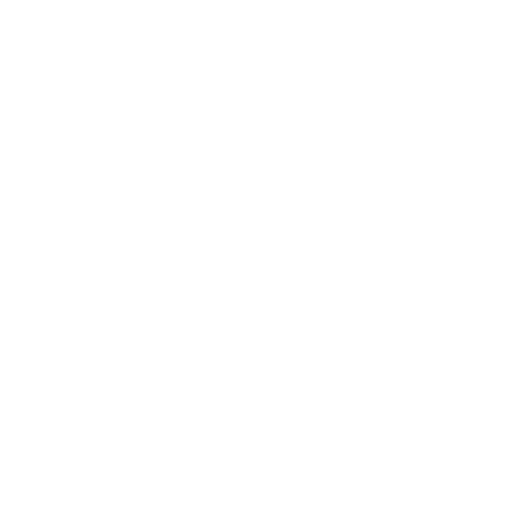
t = 0.00 s
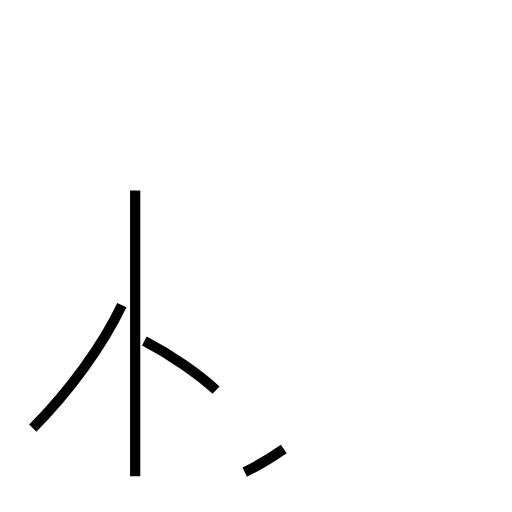
t = 1.67 s
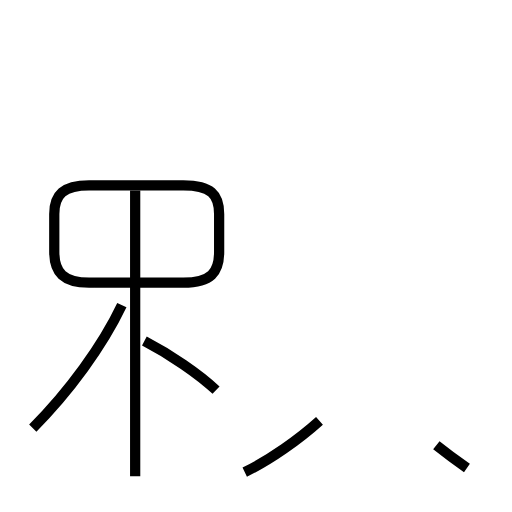
t = 3.32 s
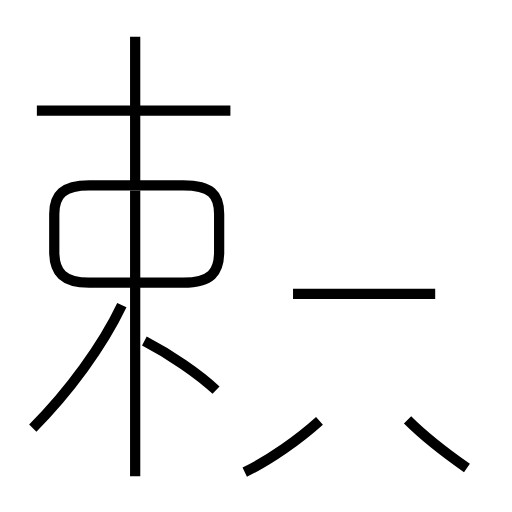
t = 4.84 s
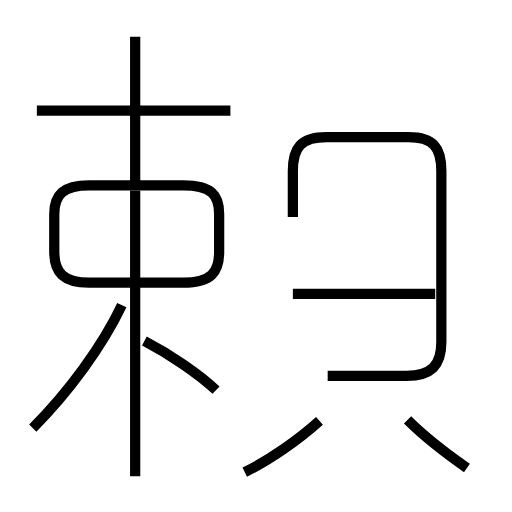
t = 6.44 s
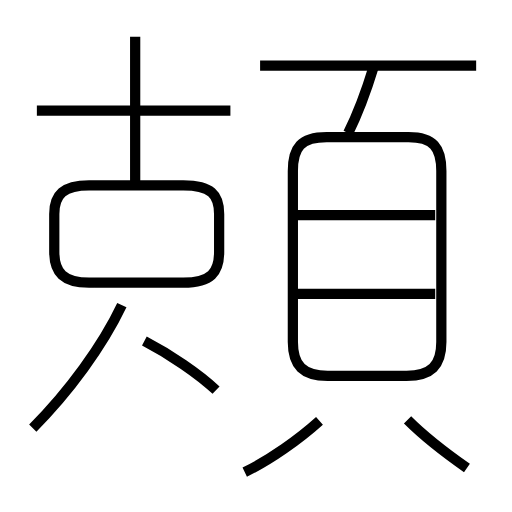
t = 8.23 s

The animated SVG that drew these frames (rendered in a browser with its animation timeline set to each time). Animation: 13 SMIL elements (animate=13); one cycle of 8.23 s.

<?xml version='1.0' encoding='utf-8'?>
<svg viewBox="0.0 -6.0 50.0 50.0" version="1.1" xmlns="http://www.w3.org/2000/svg"><rect x="-1000" y="-1000" width="2000" height="2000" stroke="white" fill="white" /><g style="fill:none;stroke:#000000;stroke-width:1"><path d="M 13.2 2.5 L 13.2 -25.4 " transform="translate(0.0 38.0)" stroke-dasharray="27.9" stroke-dashoffset="27.9"><animate attributeName="stroke-dashoffset" from="27.9" to="0" dur="0.837s" begin="0s; anim_end.end" fill="freeze" id="anim0" /></path><path d="M 3.2 -2.2 C 6.7 -5.7 10.0 -10.2 11.9 -14.2 " transform="translate(0.0 38.0)" stroke-dasharray="14.887472890015934" stroke-dashoffset="14.887472890015934"><animate attributeName="stroke-dashoffset" from="14.887472890015934" to="0" dur="0.446624186700478s" begin="anim0.end" fill="freeze" id="anim1" /></path><path d="M 21.1 -5.9 C 19.4 -7.5 16.6 -9.4 14.1 -10.7 " transform="translate(0.0 38.0)" stroke-dasharray="8.51030021242567" stroke-dashoffset="8.51030021242567"><animate attributeName="stroke-dashoffset" from="8.51030021242567" to="0" dur="0.2553090063727701s" begin="anim1.end" fill="freeze" id="anim2" /></path><path d="M 23.9 2.1 C 26.4 0.9 29.2 -1.1 31.2 -2.9 " transform="translate(0.0 38.0)" stroke-dasharray="8.874719061138313" stroke-dashoffset="8.874719061138313"><animate attributeName="stroke-dashoffset" from="8.874719061138313" to="0" dur="0.26624157183414937s" begin="anim2.end" fill="freeze" id="anim3" /></path><path d="M 9.2 -16.4 L 17.9 -16.4 C 20.6 -16.4 21.4 -17.4 21.4 -19.4 L 21.4 -23.1 C 21.4 -25.0 20.6 -25.9 17.9 -25.9 L 8.7 -25.9 C 6.2 -25.9 5.3 -25.0 5.3 -23.1 L 5.3 -19.4 C 5.3 -17.4 6.2 -16.4 8.7 -16.4 Z " transform="translate(0.0 38.0)" stroke-dasharray="46.735823614058816" stroke-dashoffset="46.735823614058816"><animate attributeName="stroke-dashoffset" from="46.735823614058816" to="0" dur="1.4020747084217644s" begin="anim3.end" fill="freeze" id="anim4" /></path><path d="M 45.6 1.7 C 43.6 0.3 41.4 -1.4 39.8 -3.0 " transform="translate(0.0 38.0)" stroke-dasharray="7.473954245426875" stroke-dashoffset="7.473954245426875"><animate attributeName="stroke-dashoffset" from="7.473954245426875" to="0" dur="0.22421862736280626s" begin="anim4.end" fill="freeze" id="anim5" /></path><path d="M 22.5 -33.2 L 3.6 -33.2 " transform="translate(0.0 38.0)" stroke-dasharray="18.9" stroke-dashoffset="18.9"><animate attributeName="stroke-dashoffset" from="18.9" to="0" dur="0.567s" begin="anim5.end" fill="freeze" id="anim6" /></path><path d="M 13.2 -26.1 L 13.2 -40.4 " transform="translate(0.0 38.0)" stroke-dasharray="14.299999999999997" stroke-dashoffset="14.299999999999997"><animate attributeName="stroke-dashoffset" from="14.299999999999997" to="0" dur="0.4289999999999999s" begin="anim6.end" fill="freeze" id="anim7" /></path><path d="M 42.5 -15.3 L 28.6 -15.3 " transform="translate(0.0 38.0)" stroke-dasharray="13.899999999999999" stroke-dashoffset="13.899999999999999"><animate attributeName="stroke-dashoffset" from="13.899999999999999" to="0" dur="0.4169999999999999s" begin="anim7.end" fill="freeze" id="anim8" /></path><path d="M 32.0 -7.3 L 39.7 -7.3 C 42.1 -7.3 43.1 -8.3 43.1 -10.6 L 43.1 -27.3 C 43.1 -29.6 42.3 -30.6 39.9 -30.6 L 31.9 -30.6 C 29.4 -30.6 28.6 -29.6 28.6 -27.3 L 28.6 -10.6 C 28.6 -8.3 29.6 -7.3 32.0 -7.3 Z " transform="translate(0.0 38.0)" stroke-dasharray="70.9102381551411" stroke-dashoffset="70.9102381551411"><animate attributeName="stroke-dashoffset" from="70.9102381551411" to="0" dur="2.127307144654233s" begin="anim8.end" fill="freeze" id="anim9" /></path><path d="M 42.5 -23.0 L 28.6 -23.0 " transform="translate(0.0 38.0)" stroke-dasharray="13.899999999999999" stroke-dashoffset="13.899999999999999"><animate attributeName="stroke-dashoffset" from="13.899999999999999" to="0" dur="0.4169999999999999s" begin="anim9.end" fill="freeze" id="anim10" /></path><path d="M 34.0 -31.0 C 35.0 -33.0 35.8 -35.2 36.5 -37.5 " transform="translate(0.0 38.0)" stroke-dasharray="6.972385802680541" stroke-dashoffset="6.972385802680541"><animate attributeName="stroke-dashoffset" from="6.972385802680541" to="0" dur="0.20917157408041623s" begin="anim10.end" fill="freeze" id="anim11" /></path><path d="M 46.5 -37.6 L 25.4 -37.6" transform="translate(0.0 38.0)" stroke-dasharray="21.1" stroke-dashoffset="21.1"><animate attributeName="stroke-dashoffset" from="21.1" to="0" dur="0.633s" begin="anim11.end" fill="freeze" id="anim_end" /></path></g></svg>
